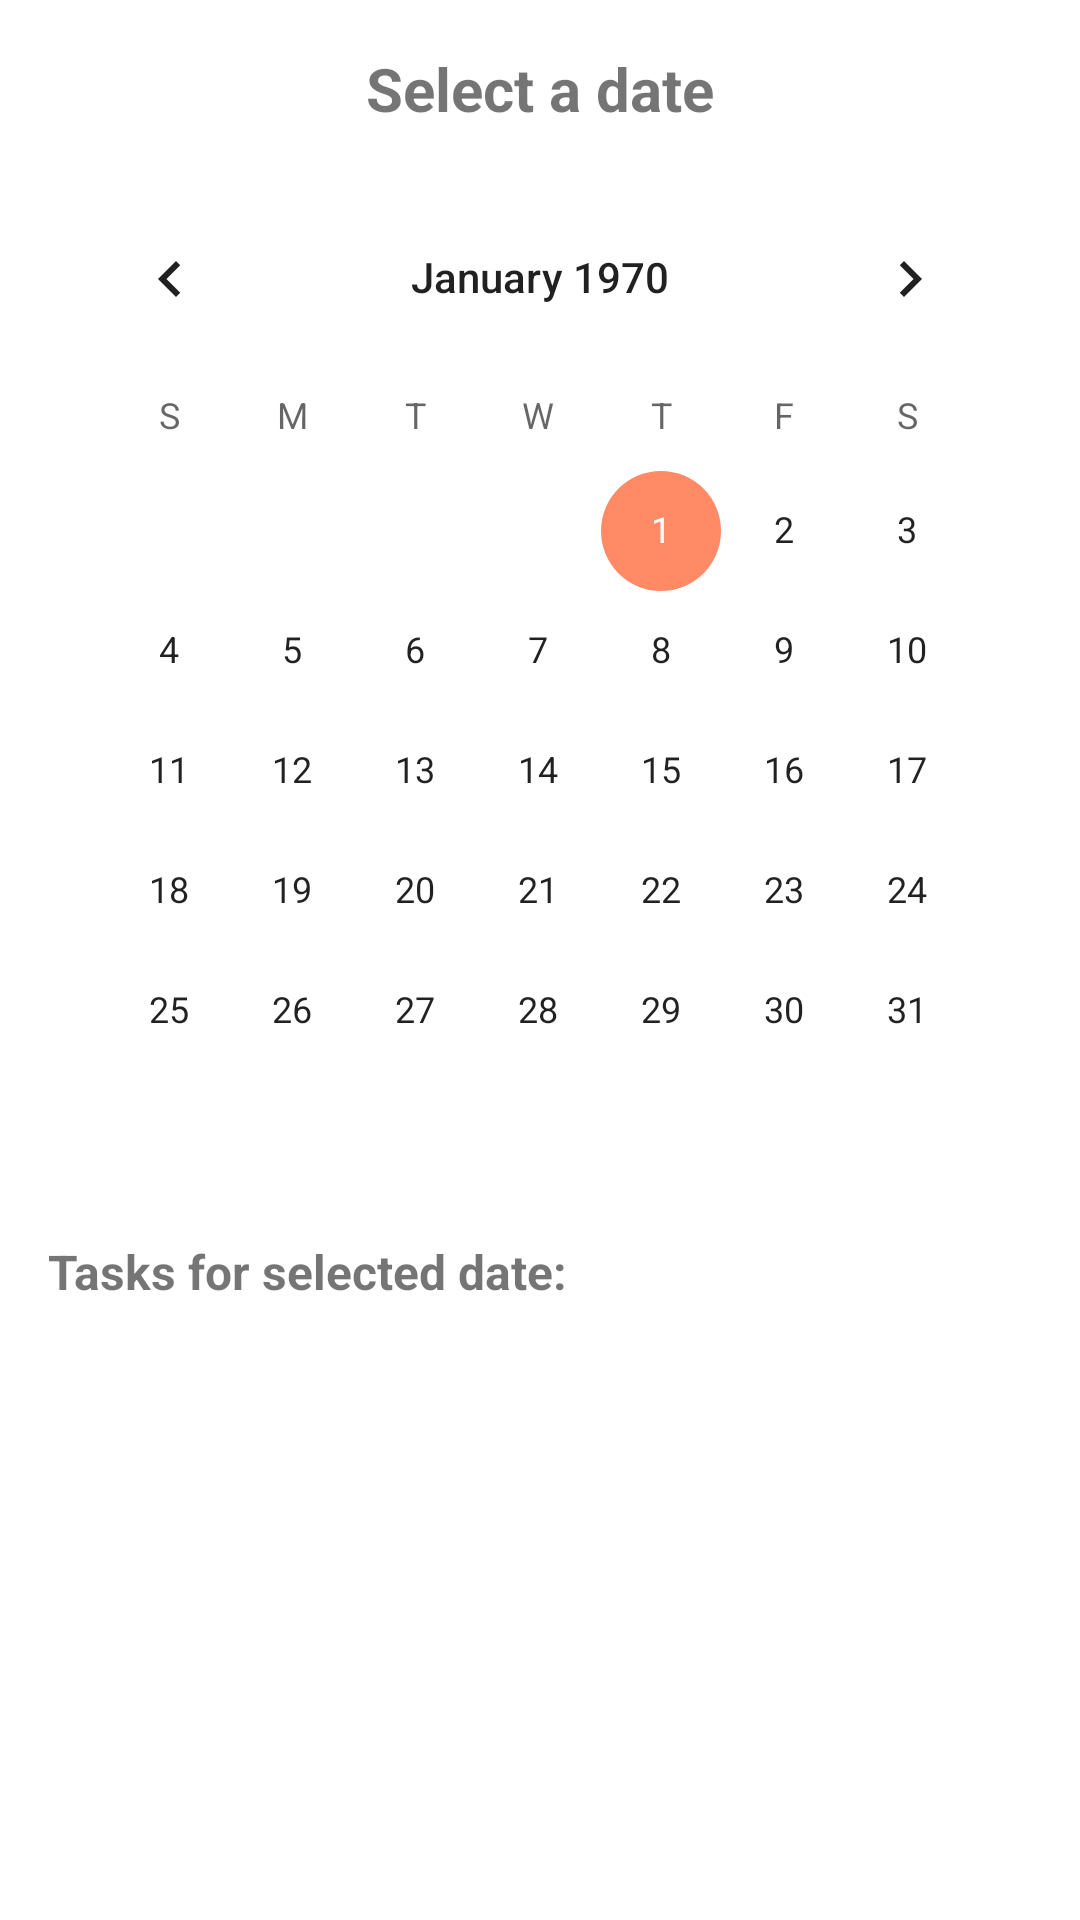

Produce the Android XML layout that renders to this screen, including the resource entries it uses.
<!-- AndroidManifest.xml: application theme Theme.TaskTracker -->
<!-- res/layout/fragment_calendar_view.xml -->
<?xml version="1.0" encoding="utf-8"?>
<androidx.constraintlayout.widget.ConstraintLayout xmlns:android="http://schemas.android.com/apk/res/android"
    xmlns:app="http://schemas.android.com/apk/res-auto"
    xmlns:tools="http://schemas.android.com/tools"
    android:layout_width="match_parent"
    android:layout_height="match_parent"
    android:padding="16dp"
    tools:context=".ui.CalendarViewFragment">

    <TextView
        android:id="@+id/tvSelectedDate"
        android:layout_width="wrap_content"
        android:layout_height="wrap_content"
        android:text="Select a date"
        android:textSize="20sp"
        android:textStyle="bold"
        app:layout_constraintEnd_toEndOf="parent"
        app:layout_constraintStart_toStartOf="parent"
        app:layout_constraintTop_toTopOf="parent" />

    <CalendarView
        android:id="@+id/calendarView"
        android:layout_width="0dp"
        android:layout_height="wrap_content"
        android:layout_marginTop="16dp"
        app:layout_constraintEnd_toEndOf="parent"
        app:layout_constraintStart_toStartOf="parent"
        app:layout_constraintTop_toBottomOf="@id/tvSelectedDate" />

    <TextView
        android:id="@+id/tvTasksLabel"
        android:layout_width="wrap_content"
        android:layout_height="wrap_content"
        android:text="Tasks for selected date:"
        android:textSize="16sp"
        android:textStyle="bold"
        android:layout_marginTop="16dp"
        app:layout_constraintStart_toStartOf="parent"
        app:layout_constraintTop_toBottomOf="@id/calendarView" />

    <androidx.recyclerview.widget.RecyclerView
        android:id="@+id/rvTasks"
        android:layout_width="0dp"
        android:layout_height="0dp"
        android:layout_marginTop="8dp"
        app:layout_constraintBottom_toBottomOf="parent"
        app:layout_constraintEnd_toEndOf="parent"
        app:layout_constraintStart_toStartOf="parent"
        app:layout_constraintTop_toBottomOf="@id/tvTasksLabel" />

</androidx.constraintlayout.widget.ConstraintLayout>
<!-- resources referenced by this layout -->
<resources>
  <style name="Theme.TaskTracker" parent="Theme.MaterialComponents.DayNight.DarkActionBar">
          
          <item name="colorPrimary">@color/primary</item>
          <item name="colorPrimaryVariant">@color/primary_dark</item>
          <item name="colorOnPrimary">@color/white</item>
          
          <item name="colorSecondary">@color/primary_light</item>
          <item name="colorSecondaryVariant">@color/gradient_middle</item>
          <item name="colorOnSecondary">@color/black</item>
          
          <item name="android:statusBarColor" tools:targetApi="l">?attr/colorPrimaryVariant</item>
          
      </style>
  <color name="primary">#FF6A3D</color>
  <color name="primary_dark">#FF5722</color>
  <color name="white">#FFFFFFFF</color>
  <color name="primary_light">#FF8A65</color>
  <color name="gradient_middle">#FFFFCCBC</color>
  <color name="black">#FF000000</color>
</resources>
